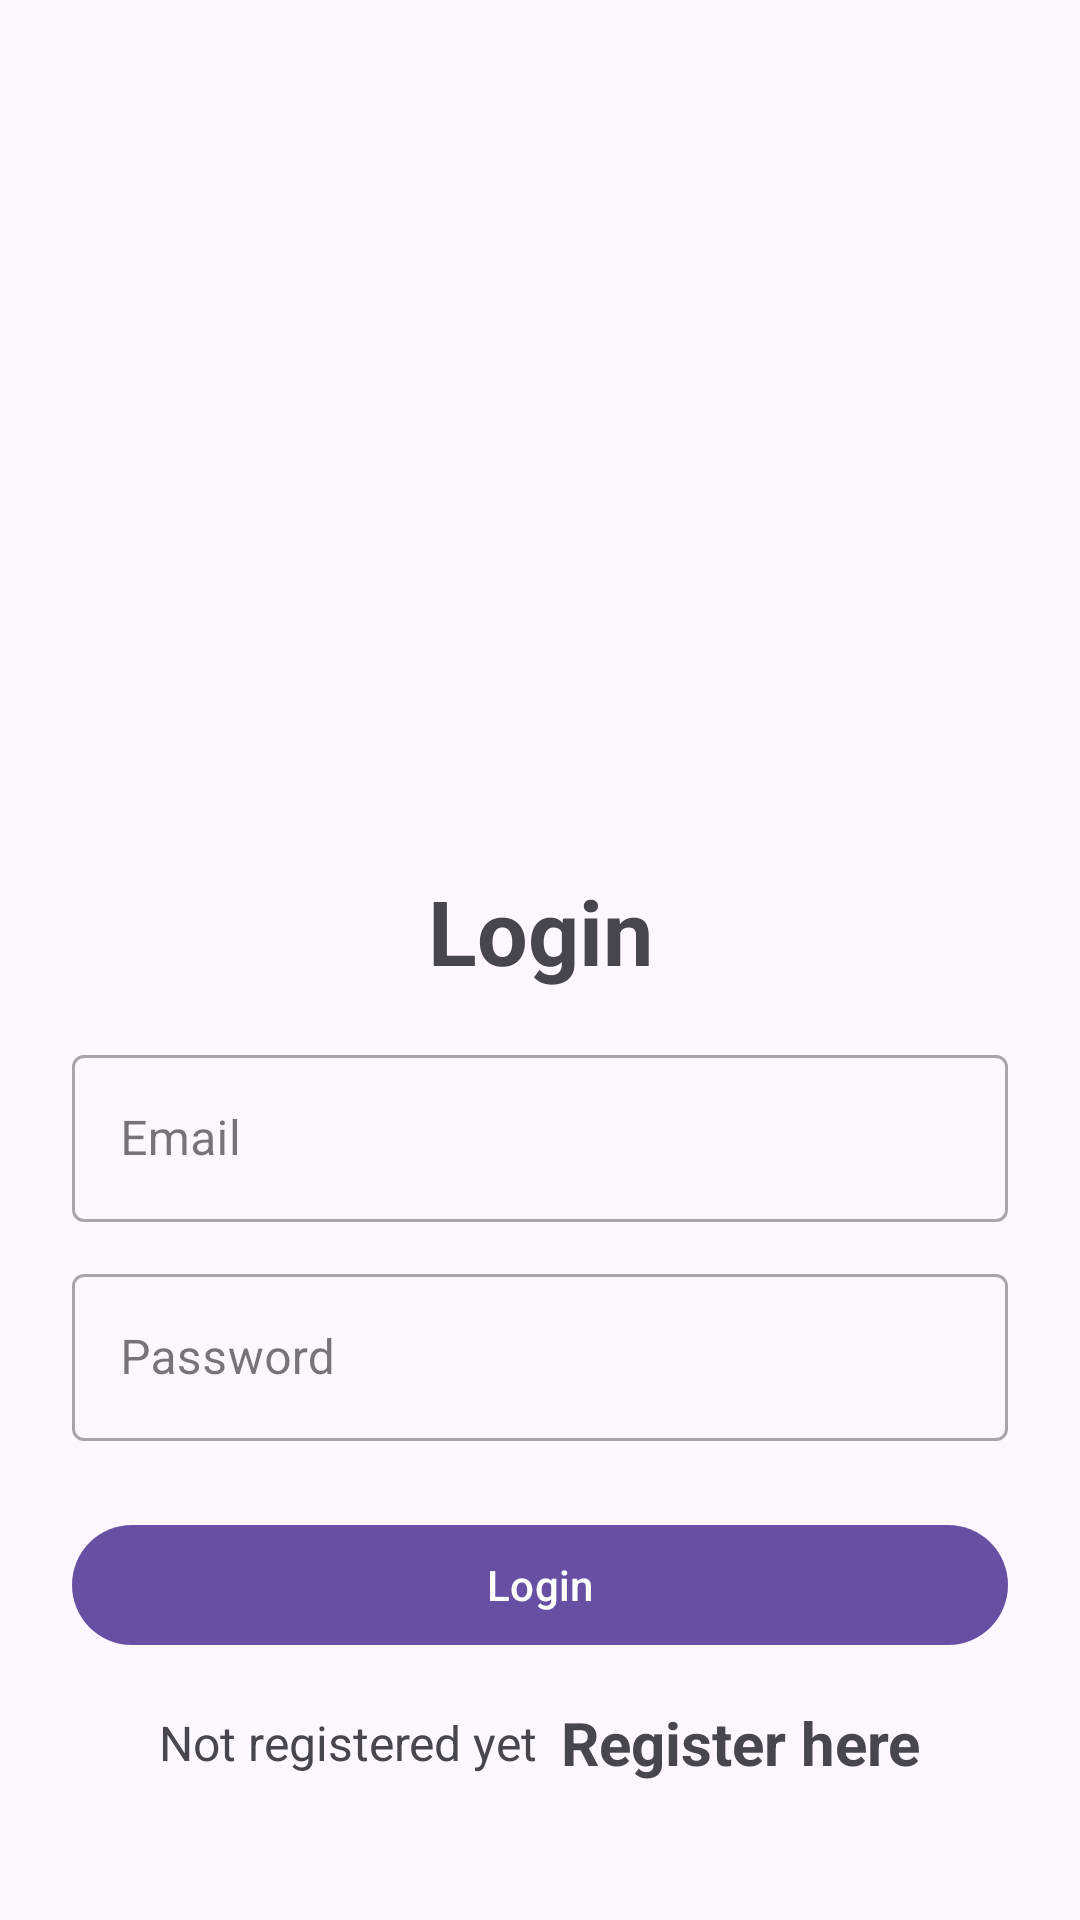

The Android layout XML behind this screen, and the referenced resources:
<!-- AndroidManifest.xml: application theme Theme.FireBase_LoginFunctionality -->
<!-- res/layout/activity_login.xml -->
<?xml version="1.0" encoding="utf-8"?>
<LinearLayout xmlns:android="http://schemas.android.com/apk/res/android"
    xmlns:app="http://schemas.android.com/apk/res-auto"
    xmlns:tools="http://schemas.android.com/tools"
    android:layout_width="match_parent"
    android:layout_height="match_parent"
    android:orientation="vertical"
    android:padding="24dp"
    >

    <ImageView
        android:id="@+id/imageView"
        android:layout_width="200dp"
        android:layout_height="200dp"
        android:layout_gravity="center"
        android:layout_marginTop="25dp"
        android:src="@drawable/ic_launcher_background"/>

    <LinearLayout
        android:layout_width="match_parent"
        android:layout_height="match_parent"
        android:orientation="vertical"
        android:layout_gravity="center"
        android:layout_marginTop="25dp">

        <TextView
            android:layout_width="match_parent"
            android:layout_height="wrap_content"
            android:text="Login"
            android:textSize="30sp"
            android:textStyle="bold"
            android:gravity="center_horizontal"
            android:layout_marginVertical="16dp"/>


        <com.google.android.material.textfield.TextInputLayout
            android:layout_width="match_parent"
            style="@style/Widget.MaterialComponents.TextInputLayout.OutlinedBox"
            android:layout_height="wrap_content">

            <com.google.android.material.textfield.TextInputEditText
                android:id="@+id/etLoginEmail"
                android:layout_width="match_parent"
                android:layout_height="wrap_content"
                android:hint="Email"
                android:inputType="textEmailAddress"/>
        </com.google.android.material.textfield.TextInputLayout>


        <com.google.android.material.textfield.TextInputLayout
            android:layout_width="match_parent"
            style="@style/Widget.MaterialComponents.TextInputLayout.OutlinedBox"
            android:layout_height="wrap_content"
            android:layout_marginTop="12dp">

            <com.google.android.material.textfield.TextInputEditText
                android:id="@+id/etLoginPass"
                android:layout_width="match_parent"
                android:layout_height="wrap_content"
                android:hint="Password"
                android:inputType="textPassword"/>
        </com.google.android.material.textfield.TextInputLayout>

        <com.google.android.material.button.MaterialButton
            android:id="@+id/btnLogin"
            android:layout_width="match_parent"
            android:layout_height="wrap_content"
            android:layout_marginTop="24dp"
            android:text="Login"/>

        <LinearLayout
            android:layout_width="match_parent"
            android:layout_height="wrap_content"
            android:layout_marginTop="15dp"
            android:gravity="center"
            android:orientation="horizontal">

            <TextView
                android:layout_width="wrap_content"
                android:layout_height="wrap_content"
                android:text="Not registered yet"
                android:textSize="16sp"/>

            <TextView
                android:id="@+id/tvRegisterHere"
                android:layout_width="wrap_content"
                android:layout_height="wrap_content"
                android:layout_marginLeft="8dp"
                android:text="Register here"
                android:textStyle="bold"
                android:textSize="20sp"/>

        </LinearLayout>

    </LinearLayout>

</LinearLayout>
<!-- resources referenced by this layout -->
<resources>
  <style name="Theme.FireBase_LoginFunctionality" parent="Base.Theme.FireBase_LoginFunctionality" />
  <style name="Base.Theme.FireBase_LoginFunctionality" parent="Theme.Material3.DayNight.NoActionBar">
          
          
      </style>
</resources>
